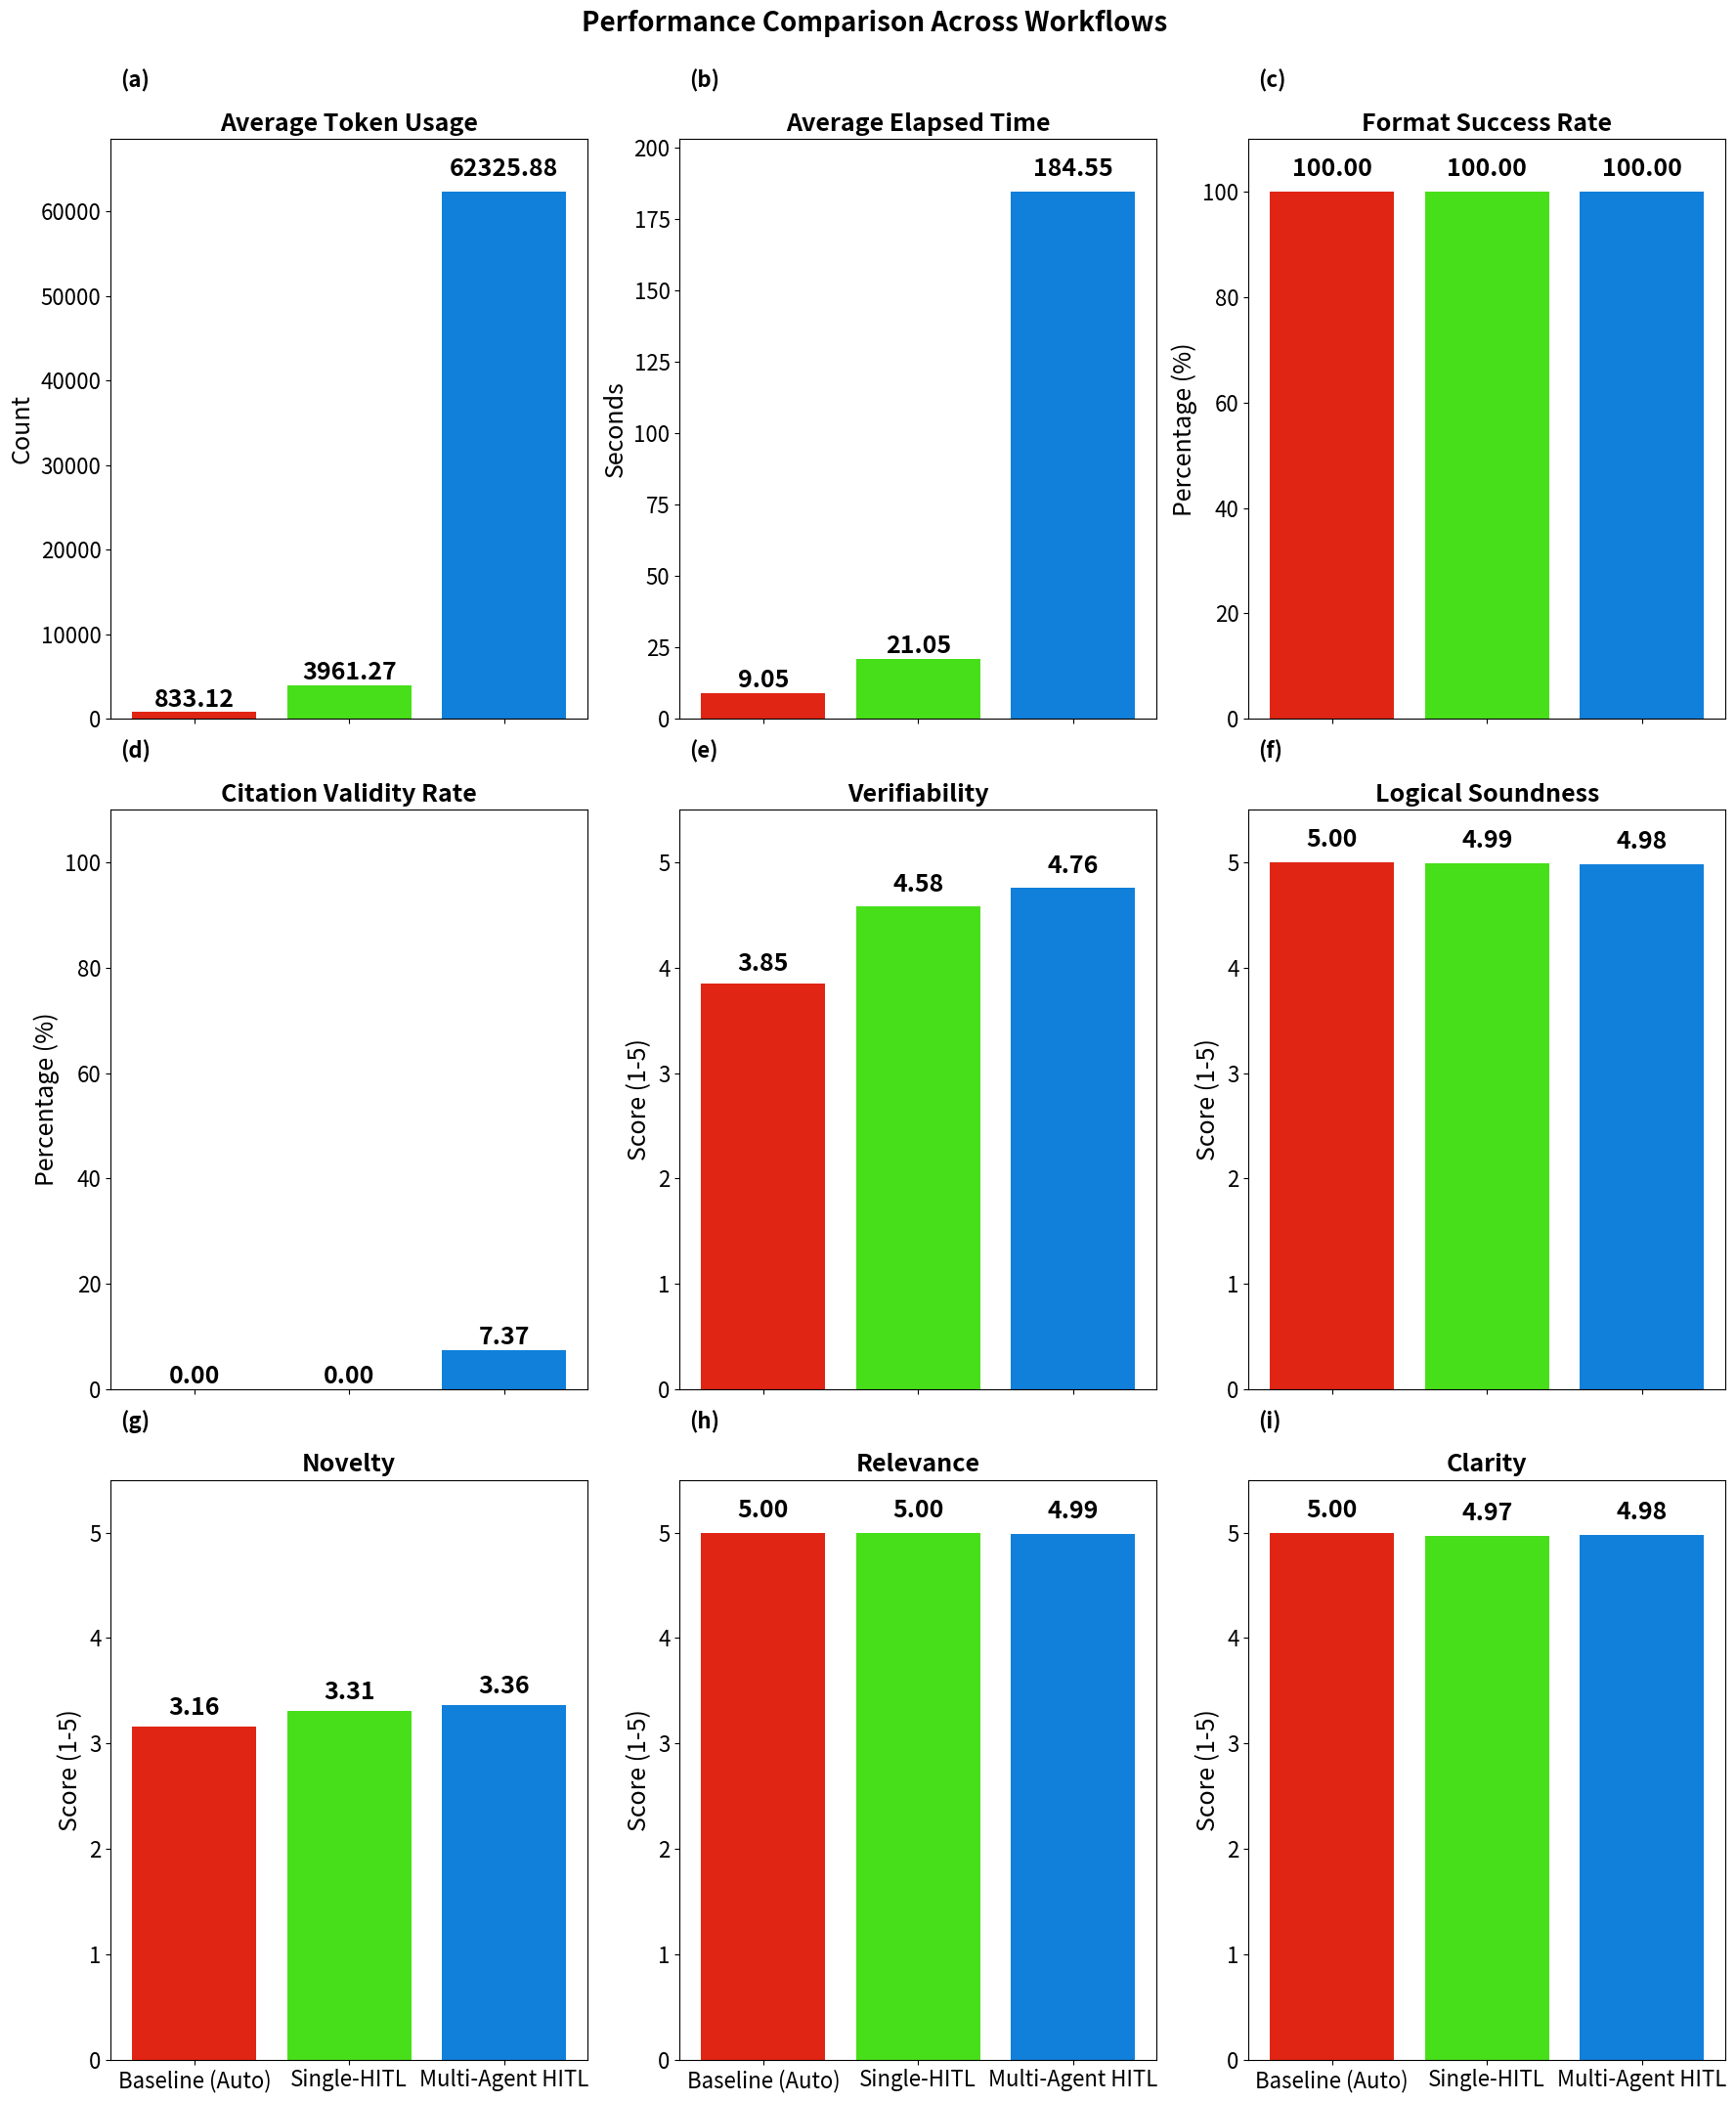

Reproduce this figure in Python.
import matplotlib.pyplot as plt
import numpy as np

# Data Setup
conditions = ['Baseline (Auto)', 'Single-HITL', 'Multi-Agent HITL']
colors = ["#e02514", "#47df19", "#1180db"]

# Metric Data Dictionary
# (Metric Name, Y-Label, Data List [Baseline, Single, Multi])
# Note: Converting rates to percentages where appropriate
data = {
    'Average Token Usage': ('Count', [833.12, 3961.27, 62325.88]),
    'Average Elapsed Time': ('Seconds', [9.05, 21.05, 184.55]),
    'Format Success Rate': ('Percentage (%)', [100.0, 100.0, 100.0]), # Derived from 0.0 error rate
    'Citation Validity Rate': ('Percentage (%)', [0.0, 0.0, 7.37]), # 0.07368 * 100
    'Verifiability': ('Score (1-5)', [3.85, 4.58, 4.76]),
    'Logical Soundness': ('Score (1-5)', [5.00, 4.99, 4.98]),
    'Novelty': ('Score (1-5)', [3.16, 3.31, 3.36]),
    'Relevance': ('Score (1-5)', [5.00, 5.00, 4.99]),
    'Clarity': ('Score (1-5)', [5.00, 4.97, 4.98])
}

# Create Figure with 3x3 subplots
fig, axes = plt.subplots(3, 3, figsize=(18, 22))
# Main title larger than subtitles
fig.suptitle('Performance Comparison Across Workflows', fontsize=20, weight='bold', y=0.995)

axes_flat = axes.flatten()
panel_labels = ["(a)", "(b)", "(c)", "(d)", "(e)", "(f)", "(g)", "(h)", "(i)"]

for i, (metric, (ylabel, values)) in enumerate(data.items()):
    ax = axes_flat[i]
    bars = ax.bar(conditions, values, color=colors)
    
    ax.set_title(metric, fontsize=18, weight='bold')

    # Annotate subplot with panel label (e.g., (a))
    ax.text(
        0.02,
        1.08,
        panel_labels[i],
        transform=ax.transAxes,
        fontsize=16,
        fontweight='bold',
        va='bottom',
    )
    
    ax.set_ylabel(ylabel, fontsize=18)
    
    ax.tick_params(axis='x', labelsize=16)
    ax.tick_params(axis='y', labelsize=16)

    # Only keep x-axis tick labels for subplots in the bottom row
    if i < 6:
        ax.set_xticklabels([])
    
    for bar in bars:
        height = bar.get_height()
        # Adjusted offset logic for visibility
        offset = height * 0.02 
        if height == 0:
            offset = max(values) * 0.02 if max(values) > 0 else 0.1
            if offset == 0: offset = 0.1
            
        ax.text(bar.get_x() + bar.get_width() / 2.0, height + offset, 
                f'{height:.2f}', ha='center', va='bottom', fontsize=18, weight='bold')

    # Extend y-axis significantly to fit the large labels on top
    if ylabel == 'Percentage (%)':
        ax.set_ylim(top=110)
    elif ylabel == 'Score (1-5)':
        ax.set_ylim(top=5.5)
    else:
        ax.set_ylim(top=max(values) * 1.1 if max(values) > 0 else 1.0)
        # ax.set_yticks(np.arange(0, max(values) * 1.3, step=max(values) / 5 if max(values) >= 10 else 1))

# Layout adjustment with padding for the rotated labels and titles
plt.tight_layout(rect=[0, 0.02, 1, 0.99])
# plt.show()
plt.savefig('results.png')